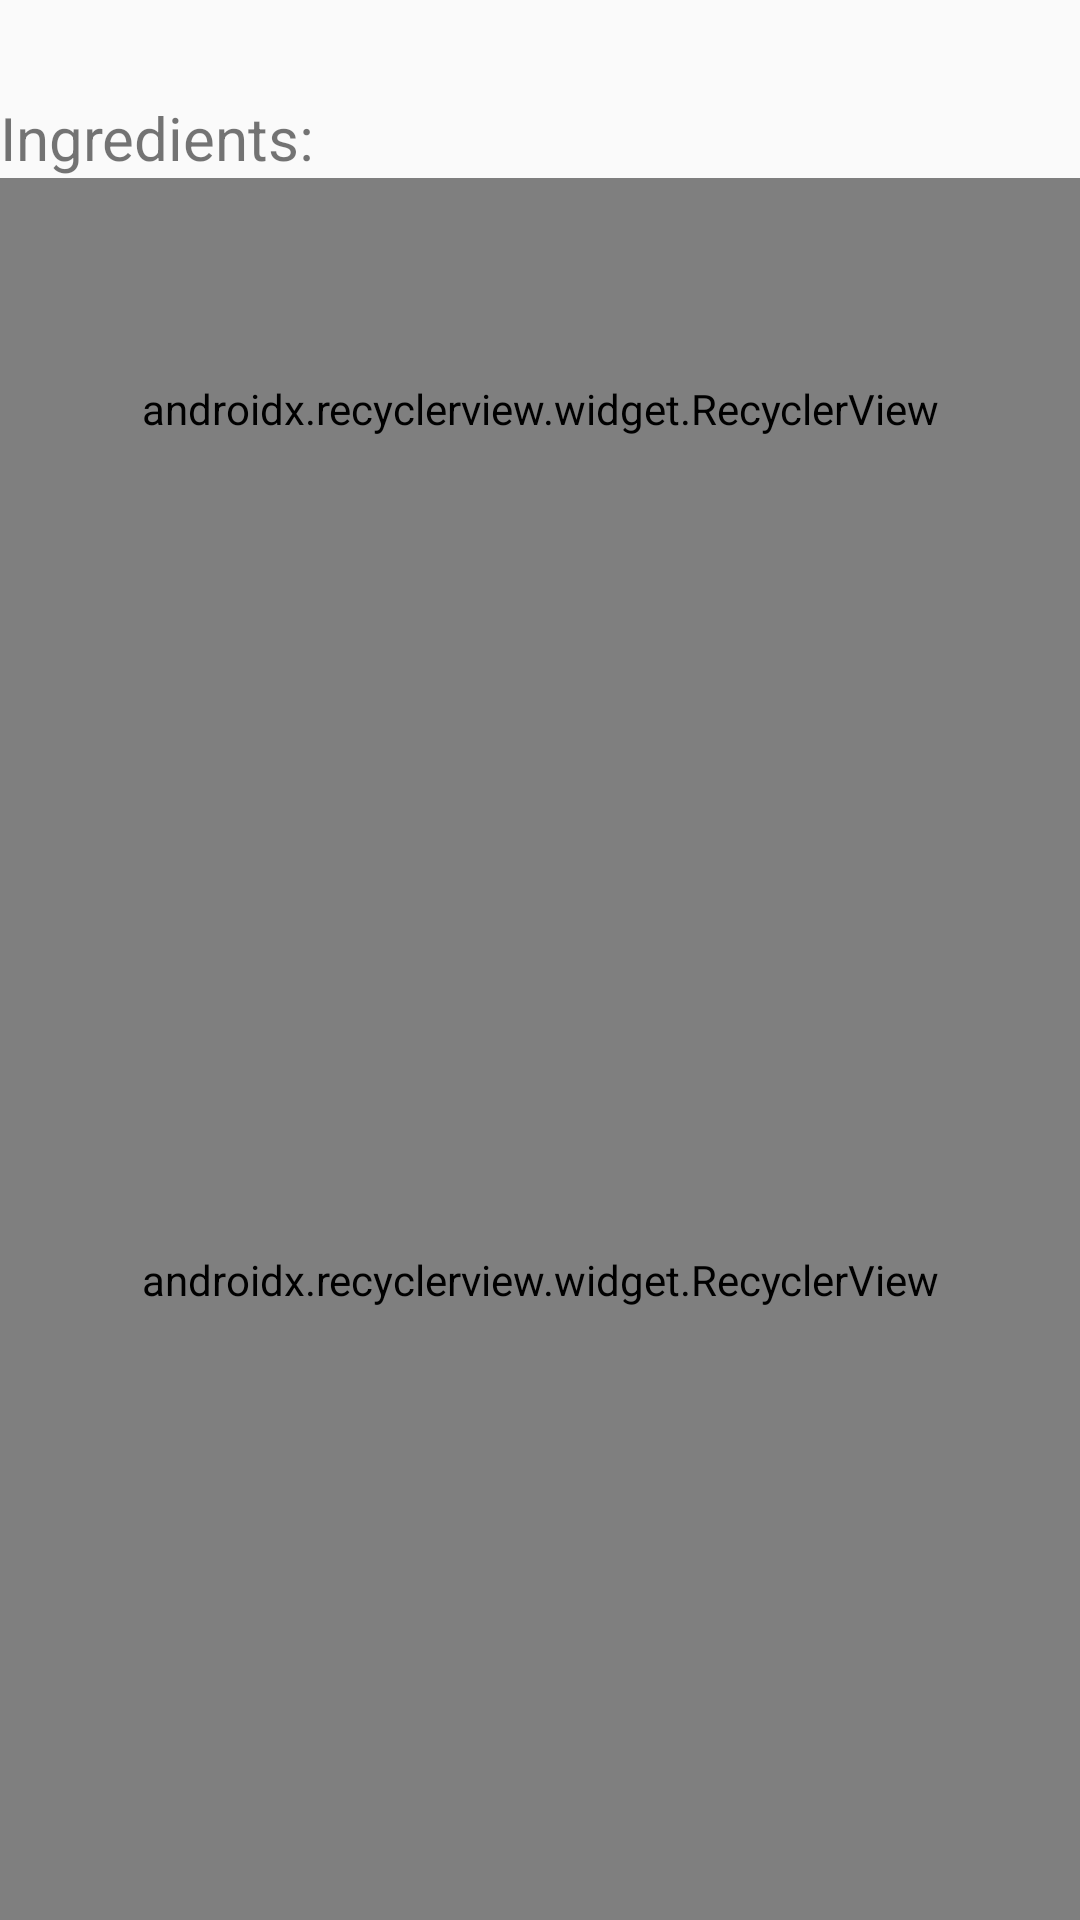

This screen was rendered from an Android layout file. Write that file and the resources it references.
<!-- AndroidManifest.xml: application theme AppTheme -->
<!-- res/layout/fragment_recipe.xml -->
<?xml version="1.0" encoding="utf-8"?>
<LinearLayout
  xmlns:android="http://schemas.android.com/apk/res/android"
  xmlns:app="http://schemas.android.com/apk/res-auto"
  xmlns:tools="http://schemas.android.com/tools"
  style="@style/FragmentsAutoOrientation"
  android:layout_width="match_parent"
  android:layout_height="match_parent">
  
  <LinearLayout
    android:orientation="vertical"
    android:layout_width="match_parent"
    android:layout_height="match_parent"
    android:layout_weight="2"
    >
    
    <TextView
      android:id="@+id/recipe_name_tv"
      android:layout_width="match_parent"
      android:layout_height="wrap_content"
      android:textSize="24sp"
      android:layout_gravity="center_horizontal"
      />

    <TextView
      android:layout_width="match_parent"
      android:layout_height="wrap_content"
      android:textSize="20sp"
      android:text="@string/ingredients"
      />

    <android.support.v7.widget.RecyclerView
      android:id="@+id/ingredients_rv"
      android:layout_width="match_parent"
      android:layout_height="match_parent"
      android:background="@color/colorPrimaryDark"
      app:layoutManager="android.support.v7.widget.LinearLayoutManager"
      tools:listitem="@android:layout/simple_list_item_1"
      />
    
  </LinearLayout>
  
  <android.support.v7.widget.RecyclerView
    android:id="@+id/steps_rv"
    android:layout_width="match_parent"
    android:layout_height="match_parent"
    android:layout_weight="1"
    android:background="@color/colorPrimaryDark"
    app:layoutManager="android.support.v7.widget.LinearLayoutManager"
    tools:listitem="@layout/item_step"
    />
  
</LinearLayout>
<!-- res/layout/item_step.xml (included above) -->
<?xml version="1.0" encoding="utf-8"?>
<LinearLayout
  xmlns:android="http://schemas.android.com/apk/res/android"
  xmlns:tools="http://schemas.android.com/tools"
  android:layout_width="match_parent"
  android:layout_height="wrap_content"
  android:orientation="horizontal"
  android:padding="@dimen/step_item_padding"
  tools:background="@color/colorPrimary"
  >
  
  <ImageView
    android:id="@+id/step_image_iv"
    android:layout_width="@dimen/step_item_image_size"
    android:layout_height="@dimen/step_item_image_size"
    android:scaleType="centerCrop"
    android:contentDescription="@string/step_preview_image"
    tools:src="@drawable/fallback_image"
    />
  
  <TextView
    android:id="@+id/step_name_tv"
    android:layout_width="wrap_content"
    android:layout_height="wrap_content"
    android:textColor="@color/colorAccent"
    android:textSize="@dimen/step_item_name_size"
    android:paddingLeft="@dimen/step_item_name_padding"
    android:paddingStart="@dimen/step_item_name_padding"
    android:layout_gravity="center_vertical"
    tools:text="Press the crust into baking form."
    />
  
</LinearLayout>
<!-- resources referenced by this layout -->
<resources>
  <color name="colorAccent">#FF40FF</color>
  <color name="colorPrimary">#FFC107</color>
  <color name="colorPrimaryDark">#FFCA28</color>
  <dimen name="step_item_image_size">64dp</dimen>
  <dimen name="step_item_name_padding">8dp</dimen>
  <dimen name="step_item_name_size">24sp</dimen>
  <dimen name="step_item_padding">8dp</dimen>
  <string name="ingredients">Ingredients:</string>
  <string name="step_preview_image">Step preview image</string>
  <style name="FragmentsAutoOrientation">
      <item name="android:orientation">vertical</item>
    </style>
  <style name="AppTheme" parent="Theme.AppCompat.Light.DarkActionBar">
      
      <item name="colorPrimary">@color/colorPrimary</item>
      <item name="colorPrimaryDark">@color/colorPrimaryDark</item>
      <item name="colorAccent">@color/colorAccent</item>
    </style>
</resources>
